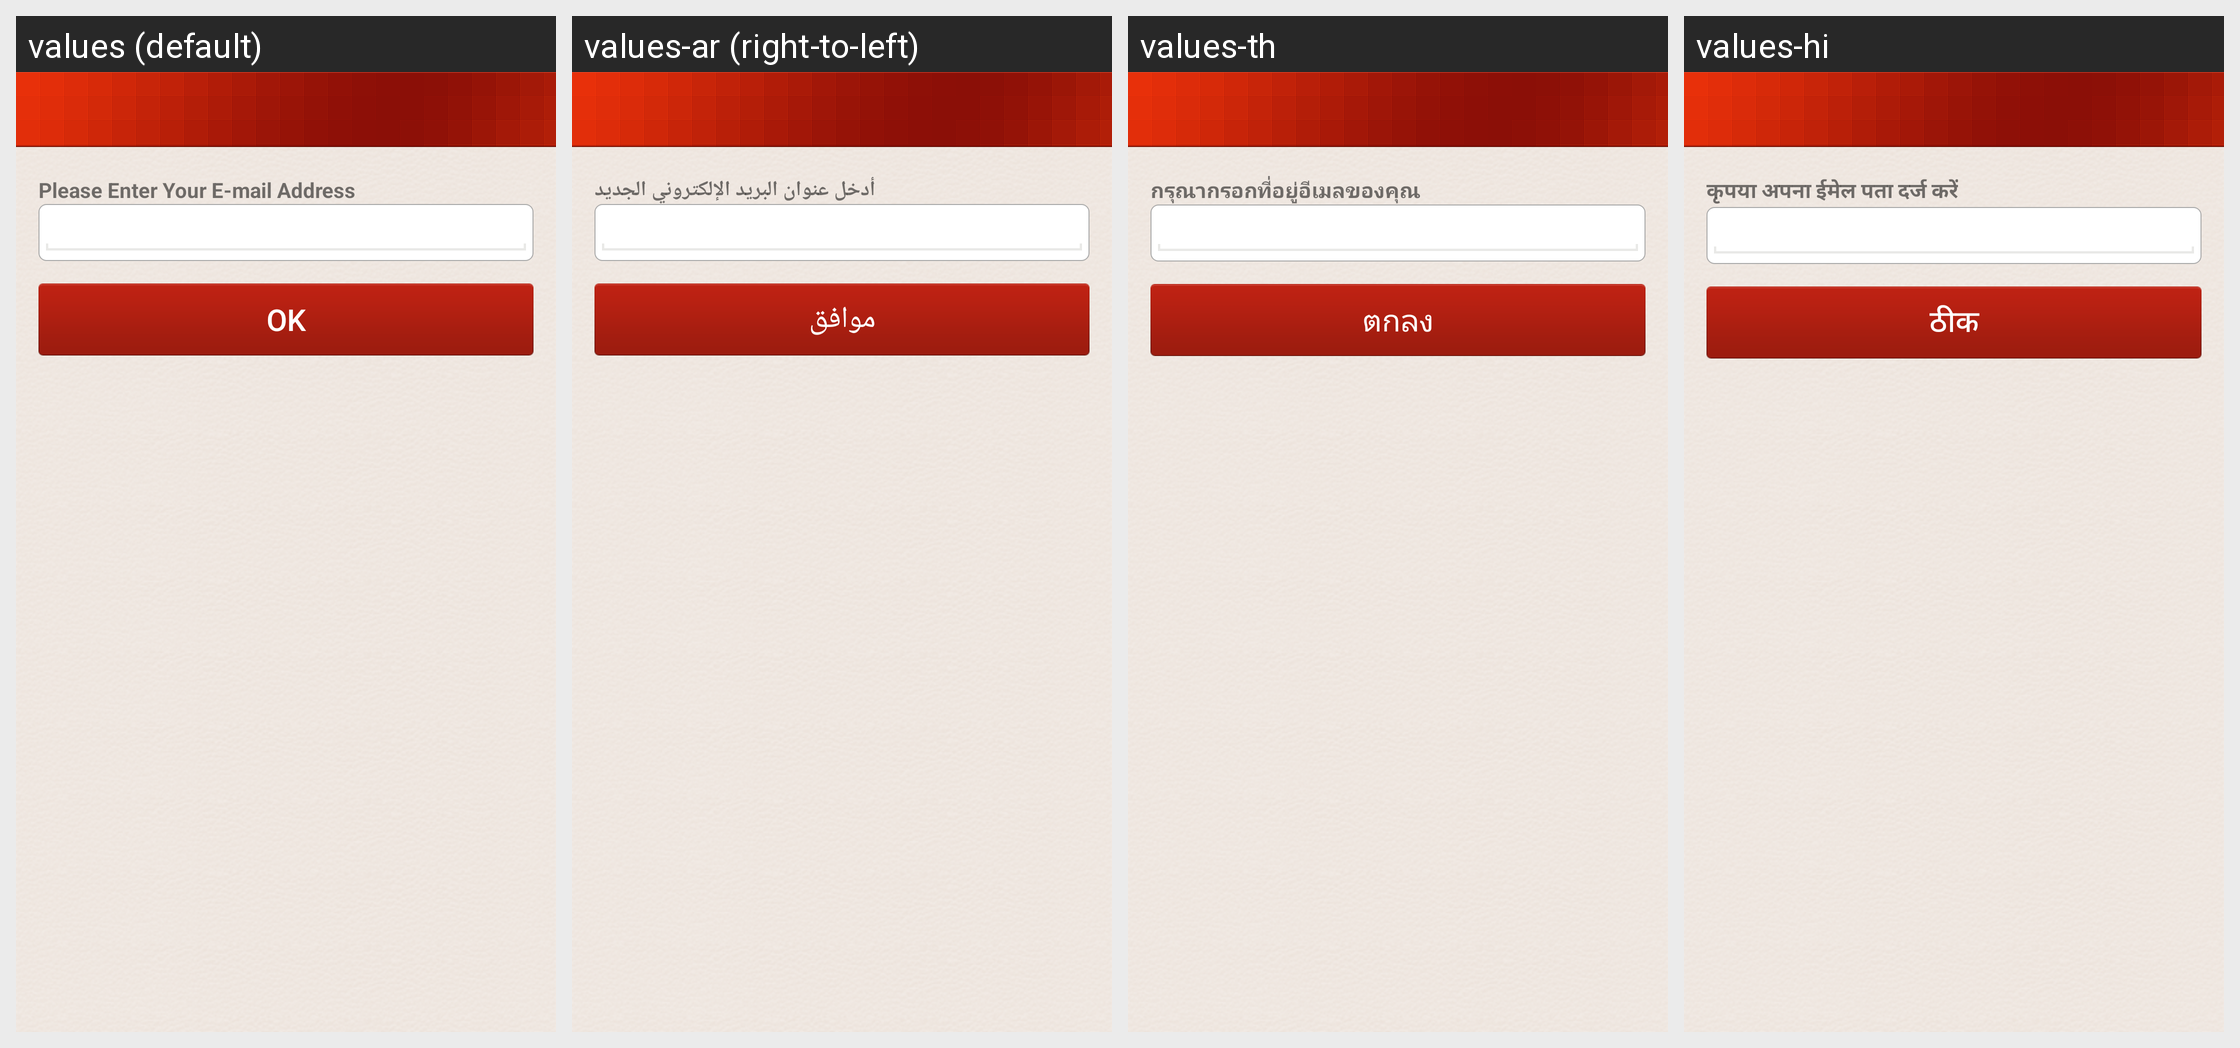

The same Android screen rendered under several of its app's locales, left to right. List the strings drawn on it with the default value and each locale's translation.
Android screen res/layout/setting_update_name_activity.xml rendered under 4 locales, left to right: values (default), values-ar (right-to-left), values-th, values-hi. Device: Nexus 5 (rendered at 1080×1920; each locale shown at half size, 540×960, under a caption strip naming it); theme Theme.MaterialComponents.DayNight.NoActionBar.
Other locales in the repository, not shown: values-de, values-en, values-es, values-fr, values-id, values-in, values-it, values-iw, values-ja, values-ko, values-pt, values-ru, values-tr, values-zh, values-zh-rHK, values-zh-rTW.
Strings drawn on this screen, with the default value and each locale's value (text and hints the layout hard-codes, and strings that could not be matched under every locale, appear in the picture but are not listed):

forget_password_text_hint
  values: Please Enter Your E-mail Address
  values-ar: أدخل عنوان البريد الإلكتروني الجديد
  values-th: กรุณากรอกที่อยู่อีเมลของคุณ
  values-hi: कृपया अपना ईमेल पता दर्ज करें

ok
  values: OK
  values-ar: موافق
  values-th: ตกลง
  values-hi: ठीक
